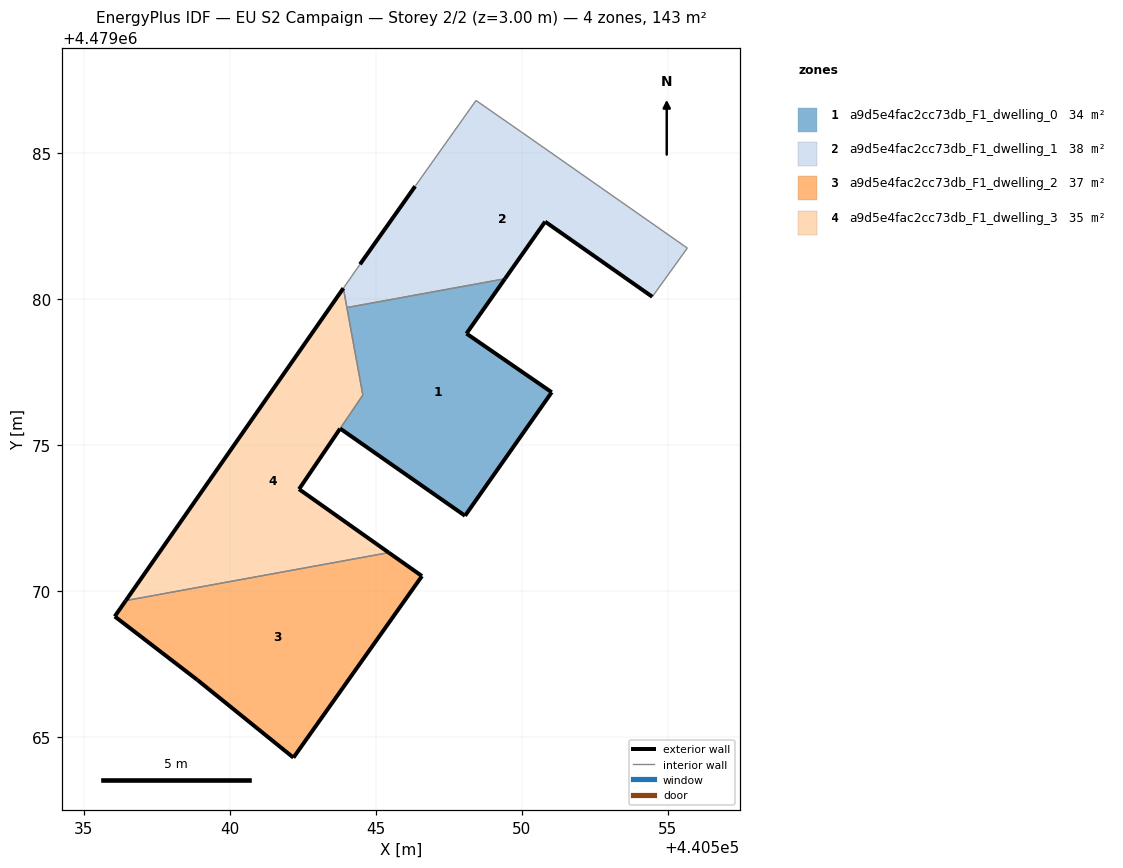
=== STOREY PLAN SPEC (per zone: floor XY polygon, exterior-wall plan segments, windows/doors) ===
zone 1: a9d5e4fac2cc73db_F1_dwelling_0  (34.1 m²)
  floor: (440548.06, 4479072.57) (440551.03, 4479076.80) (440548.11, 4479078.81) (440549.43, 4479080.69) (440544.01, 4479079.70) (440544.56, 4479076.70) (440543.78, 4479075.56)
  exterior wall: (440549.43, 4479080.69) – (440548.11, 4479078.81)  [2.3 m]
  exterior wall: (440548.11, 4479078.81) – (440551.03, 4479076.80)  [3.5 m]
  exterior wall: (440551.03, 4479076.80) – (440548.06, 4479072.57)  [5.2 m]
  exterior wall: (440548.06, 4479072.57) – (440543.78, 4479075.56)  [5.2 m]
  interior walls: 3
zone 2: a9d5e4fac2cc73db_F1_dwelling_1  (37.7 m²)
  floor: (440554.47, 4479080.07) (440555.67, 4479081.74) (440555.57, 4479081.81) (440549.99, 4479085.71) (440548.43, 4479086.79) (440546.35, 4479083.85) (440544.46, 4479081.18) (440543.89, 4479080.36) (440544.01, 4479079.70) (440549.43, 4479080.69) (440550.80, 4479082.64)
  exterior wall: (440550.80, 4479082.64) – (440549.43, 4479080.69)  [2.4 m]
  exterior wall: (440544.46, 4479081.18) – (440546.35, 4479083.85)  [3.3 m]
  exterior wall: (440554.47, 4479080.07) – (440550.80, 4479082.64)  [4.5 m]
  interior walls: 8
zone 3: a9d5e4fac2cc73db_F1_dwelling_2  (36.6 m²)
  floor: (440542.18, 4479064.29) (440546.58, 4479070.51) (440545.45, 4479071.31) (440536.45, 4479069.67) (440536.07, 4479069.13) (440538.90, 4479066.95)
  exterior wall: (440536.07, 4479069.13) – (440536.45, 4479069.67)  [0.7 m]
  exterior wall: (440545.45, 4479071.31) – (440546.58, 4479070.51)  [1.4 m]
  exterior wall: (440546.58, 4479070.51) – (440542.18, 4479064.29)  [7.6 m]
  exterior wall: (440542.18, 4479064.29) – (440538.90, 4479066.95)  [4.2 m]
  exterior wall: (440538.90, 4479066.95) – (440536.07, 4479069.13)  [3.6 m]
  interior walls: 1
zone 4: a9d5e4fac2cc73db_F1_dwelling_3  (34.9 m²)
  floor: (440545.45, 4479071.31) (440542.38, 4479073.48) (440544.56, 4479076.70) (440543.89, 4479080.36) (440536.45, 4479069.67)
  exterior wall: (440536.45, 4479069.67) – (440543.89, 4479080.36)  [13.0 m]
  exterior wall: (440543.78, 4479075.55) – (440542.38, 4479073.48)  [2.5 m]
  exterior wall: (440542.38, 4479073.48) – (440545.45, 4479071.31)  [3.8 m]
  interior walls: 4

=== DERIVED (storey summary) ===
Building: EU S2 Campaign
Storey: 2 of 2  (floor level z = 3.00 m)
Storey gross floor area: 143.3 m²
Zones on this storey: 4
  - a9d5e4fac2cc73db_F1_dwelling_0: floor 34.1 m²; exterior wall 16.2 m (48.6 m²); WWR 0.0%
  - a9d5e4fac2cc73db_F1_dwelling_1: floor 37.7 m²; exterior wall 10.1 m (30.4 m²); WWR 0.0%
  - a9d5e4fac2cc73db_F1_dwelling_2: floor 36.6 m²; exterior wall 17.5 m (52.4 m²); WWR 0.0%
  - a9d5e4fac2cc73db_F1_dwelling_3: floor 34.9 m²; exterior wall 19.3 m (57.9 m²); WWR 0.0%
Zone adjacency (shared interzone walls):
  - a9d5e4fac2cc73db_F1_dwelling_0 ↔ a9d5e4fac2cc73db_F1_dwelling_1
  - a9d5e4fac2cc73db_F1_dwelling_0 ↔ a9d5e4fac2cc73db_F1_dwelling_3
  - a9d5e4fac2cc73db_F1_dwelling_1 ↔ a9d5e4fac2cc73db_F1_dwelling_3
  - a9d5e4fac2cc73db_F1_dwelling_2 ↔ a9d5e4fac2cc73db_F1_dwelling_3